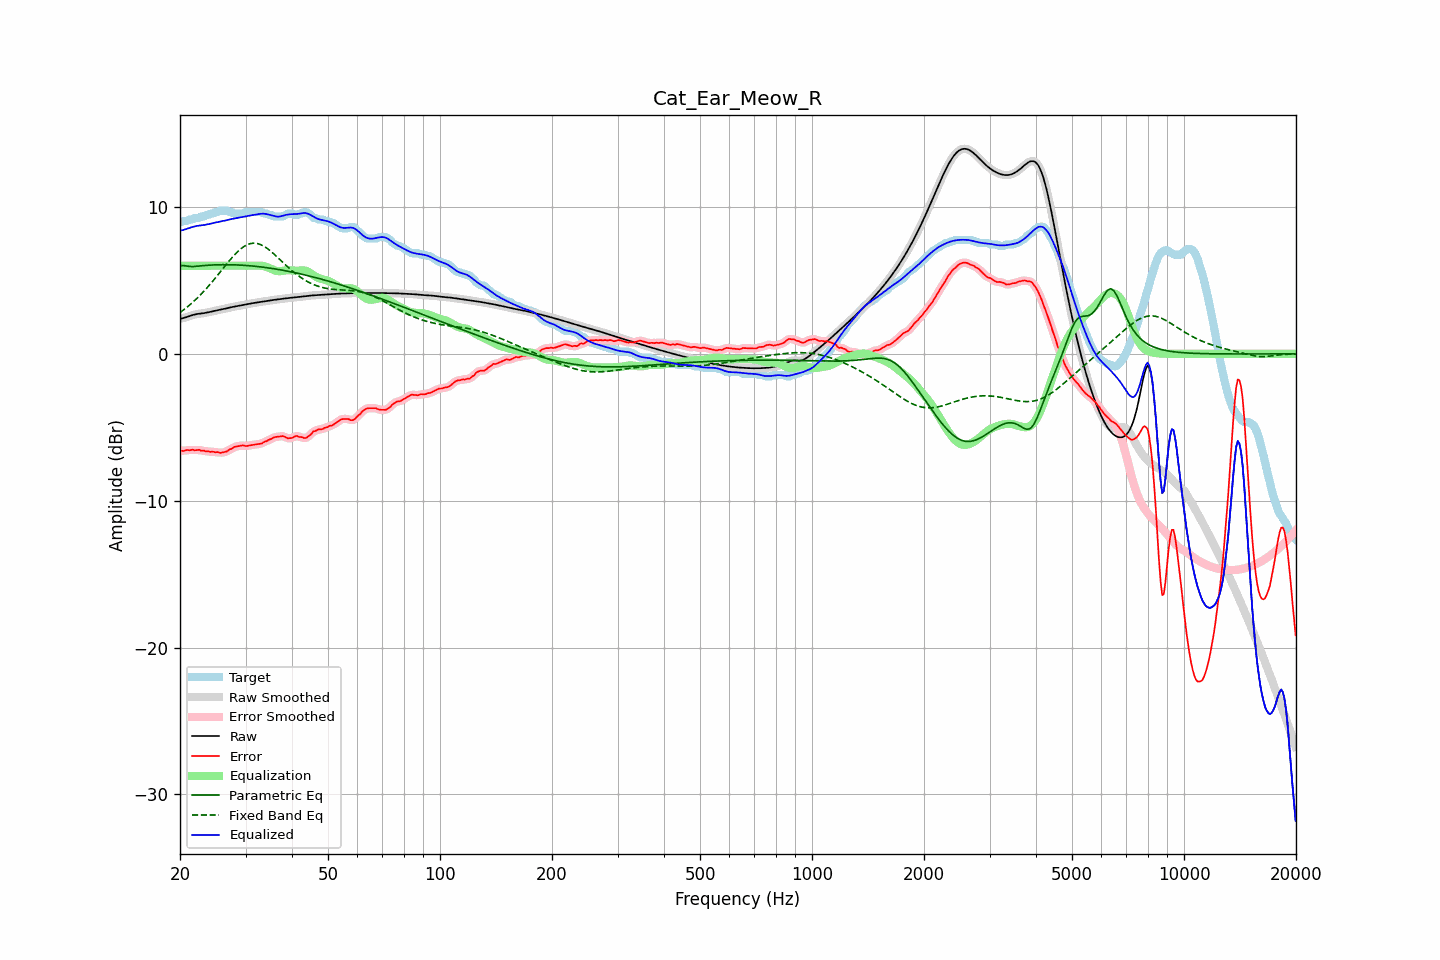

The data file committed next to this chart (first rows):
frequency, raw, error, smoothed, error_smoothed, equalization, parametric_eq, fixed_band_eq, equalized_raw, equalized_smoothed, target
20.00, 2.38, -6.57, 2.38, -6.59, 6.00, 5.99, 2.81, 8.38, 8.38, 8.95
20.20, 2.41, -6.60, 2.41, -6.59, 6.00, 6.00, 2.89, 8.41, 8.41, 9.00
20.40, 2.44, -6.62, 2.44, -6.59, 6.00, 6.01, 2.97, 8.44, 8.44, 9.05
20.61, 2.47, -6.59, 2.47, -6.58, 6.00, 6.00, 3.06, 8.47, 8.47, 9.05
20.81, 2.50, -6.55, 2.50, -6.57, 6.00, 5.99, 3.14, 8.50, 8.50, 9.05
21.02, 2.54, -6.55, 2.54, -6.56, 6.00, 5.97, 3.24, 8.54, 8.54, 9.09
21.23, 2.58, -6.57, 2.58, -6.54, 6.00, 5.95, 3.33, 8.58, 8.58, 9.15
21.44, 2.62, -6.54, 2.62, -6.55, 6.00, 5.95, 3.42, 8.62, 8.62, 9.15
21.66, 2.65, -6.52, 2.65, -6.55, 6.00, 5.94, 3.52, 8.65, 8.65, 9.17
21.87, 2.68, -6.57, 2.68, -6.54, 6.00, 5.95, 3.62, 8.68, 8.68, 9.24
22.09, 2.70, -6.55, 2.70, -6.54, 6.00, 5.96, 3.72, 8.70, 8.70, 9.25
22.31, 2.72, -6.53, 2.72, -6.55, 6.00, 5.97, 3.83, 8.72, 8.72, 9.25
22.54, 2.73, -6.53, 2.73, -6.55, 6.00, 5.98, 3.94, 8.73, 8.73, 9.27
22.76, 2.75, -6.59, 2.75, -6.57, 6.00, 5.99, 4.05, 8.75, 8.75, 9.34
22.99, 2.76, -6.59, 2.76, -6.59, 6.00, 6.01, 4.16, 8.76, 8.76, 9.35
23.22, 2.78, -6.58, 2.78, -6.61, 6.00, 6.02, 4.28, 8.78, 8.78, 9.36
23.45, 2.79, -6.64, 2.79, -6.62, 6.00, 6.02, 4.40, 8.79, 8.79, 9.44
23.69, 2.82, -6.64, 2.82, -6.64, 6.00, 6.03, 4.52, 8.82, 8.82, 9.45
23.92, 2.84, -6.64, 2.84, -6.66, 6.00, 6.04, 4.64, 8.84, 8.84, 9.48
24.16, 2.87, -6.68, 2.87, -6.65, 6.00, 6.04, 4.77, 8.87, 8.87, 9.54
24.40, 2.89, -6.66, 2.89, -6.67, 6.00, 6.05, 4.90, 8.89, 8.89, 9.55
24.65, 2.92, -6.67, 2.92, -6.68, 6.00, 6.06, 5.03, 8.92, 8.92, 9.59
24.89, 2.94, -6.71, 2.94, -6.68, 6.00, 6.06, 5.16, 8.94, 8.94, 9.65
25.14, 2.97, -6.69, 2.97, -6.70, 6.00, 6.06, 5.30, 8.97, 8.97, 9.65
25.39, 2.99, -6.70, 2.99, -6.72, 6.00, 6.07, 5.43, 8.99, 8.99, 9.68
25.65, 3.01, -6.75, 3.01, -6.72, 6.00, 6.07, 5.57, 9.01, 9.01, 9.75
25.91, 3.03, -6.72, 3.03, -6.72, 6.00, 6.07, 5.71, 9.03, 9.03, 9.75
26.16, 3.05, -6.70, 3.05, -6.71, 6.00, 6.07, 5.84, 9.05, 9.05, 9.75
26.43, 3.08, -6.68, 3.08, -6.68, 6.00, 6.07, 5.98, 9.08, 9.08, 9.75
26.69, 3.10, -6.65, 3.10, -6.63, 6.00, 6.07, 6.12, 9.10, 9.10, 9.75
26.96, 3.13, -6.58, 3.13, -6.58, 6.00, 6.07, 6.25, 9.13, 9.13, 9.71
27.23, 3.16, -6.50, 3.15, -6.52, 6.00, 6.07, 6.38, 9.16, 9.15, 9.65
27.50, 3.18, -6.48, 3.18, -6.45, 6.00, 6.07, 6.51, 9.18, 9.18, 9.65
27.77, 3.20, -6.40, 3.20, -6.40, 6.00, 6.06, 6.63, 9.20, 9.20, 9.60
28.05, 3.22, -6.33, 3.22, -6.35, 6.00, 6.06, 6.75, 9.22, 9.22, 9.55
28.33, 3.24, -6.31, 3.24, -6.31, 6.00, 6.06, 6.87, 9.24, 9.24, 9.55
28.62, 3.26, -6.29, 3.26, -6.29, 6.00, 6.05, 6.98, 9.26, 9.26, 9.55
28.90, 3.28, -6.27, 3.28, -6.27, 6.00, 6.05, 7.07, 9.28, 9.28, 9.55
29.19, 3.30, -6.25, 3.30, -6.25, 6.00, 6.04, 7.17, 9.30, 9.30, 9.55
29.48, 3.33, -6.23, 3.33, -6.25, 6.00, 6.03, 7.25, 9.33, 9.33, 9.55
29.78, 3.35, -6.25, 3.35, -6.25, 6.00, 6.03, 7.33, 9.35, 9.35, 9.60
30.08, 3.37, -6.28, 3.37, -6.26, 6.00, 6.02, 7.39, 9.37, 9.37, 9.65
30.38, 3.39, -6.26, 3.39, -6.26, 6.00, 6.01, 7.44, 9.39, 9.39, 9.65
30.68, 3.41, -6.24, 3.41, -6.25, 6.00, 6.00, 7.48, 9.41, 9.41, 9.65
30.99, 3.43, -6.22, 3.43, -6.22, 6.00, 5.99, 7.51, 9.43, 9.43, 9.65
31.30, 3.45, -6.21, 3.45, -6.21, 6.00, 5.98, 7.53, 9.45, 9.45, 9.65
31.61, 3.46, -6.19, 3.46, -6.19, 6.00, 5.97, 7.54, 9.47, 9.47, 9.65
31.93, 3.48, -6.17, 3.48, -6.17, 6.01, 5.96, 7.53, 9.49, 9.49, 9.65
32.24, 3.50, -6.16, 3.50, -6.16, 6.01, 5.95, 7.51, 9.51, 9.51, 9.65
32.57, 3.51, -6.14, 3.51, -6.15, 6.01, 5.94, 7.48, 9.52, 9.52, 9.65
32.89, 3.53, -6.12, 3.53, -6.12, 6.01, 5.92, 7.45, 9.54, 9.54, 9.65
33.22, 3.55, -6.10, 3.55, -6.08, 5.99, 5.91, 7.40, 9.54, 9.54, 9.65
33.55, 3.57, -6.01, 3.57, -6.03, 5.98, 5.90, 7.34, 9.54, 9.54, 9.58
33.89, 3.59, -5.97, 3.59, -5.98, 5.95, 5.88, 7.27, 9.53, 9.53, 9.55
34.23, 3.60, -5.95, 3.60, -5.92, 5.91, 5.87, 7.20, 9.51, 9.51, 9.55
34.57, 3.62, -5.86, 3.62, -5.88, 5.87, 5.85, 7.12, 9.49, 9.49, 9.48
34.92, 3.64, -5.82, 3.64, -5.82, 5.82, 5.84, 7.03, 9.46, 9.46, 9.45
35.27, 3.65, -5.79, 3.65, -5.76, 5.78, 5.82, 6.94, 9.43, 9.43, 9.44
35.62, 3.67, -5.70, 3.67, -5.72, 5.73, 5.80, 6.84, 9.40, 9.40, 9.37
35.97, 3.68, -5.67, 3.68, -5.68, 5.69, 5.79, 6.74, 9.37, 9.37, 9.35
... 635 more rows
